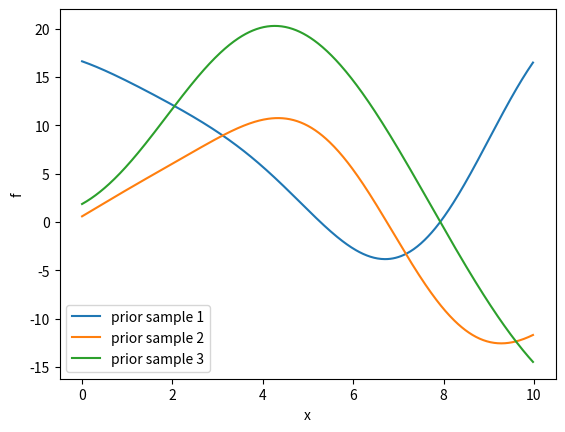
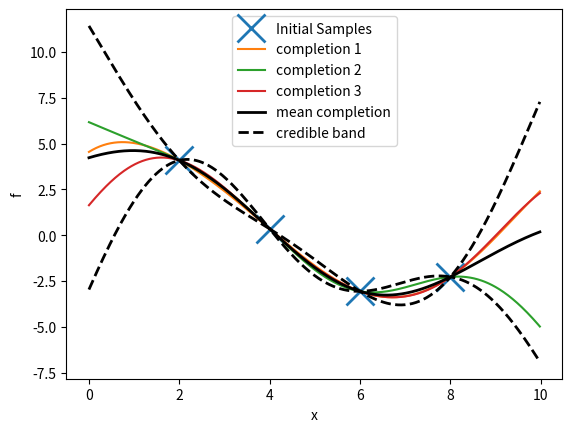

Python code for these plots, in order:


import numpy as np
import matplotlib.pyplot as plt


## The kernel function
######################################################################

# This demo uses a Gaussian kernel function,
# k(x1,x2) = sigma_f**2 * np.exp(-0.5 * np.sum(((x1-x2)/ell)**2))

# We create kernel functions that take NxD and MxD design matrices, to give NxM
# kernel values. rbf_fn is a fixed unit bandwidth RBF kernel, and
# gauss_kernel_fn rescales that using free parameters ell (1xD or 1x1) and sigma_f (1x1).

def rbf_fn(X1, X2):
    return np.exp((np.dot(X1,(2*X2.T))-np.sum(X1*X1,1)[:,None]) - np.sum(X2*X2,1)[None,:])

def gauss_kernel_fn(X1, X2, ell, sigma_f):
    return sigma_f**2 * rbf_fn(X1/(np.sqrt(2)*ell), X2/(np.sqrt(2)*ell))

# Pick some particular parameters for this demo:
def k_fn(X1, X2):
    return gauss_kernel_fn(X1, X2, 3.0, 10.0)

# gauss_kernel_fn is equivalent to the following slower function:
def gauss_kernel_naive(X1, X2, ell, sigma_f):
    N, M = X1.shape[0], X2.shape[0]
    K = np.zeros((N, M))
    for n in range(N):
        for m in range(M):
            K[n,m] = sigma_f**2 * np.exp(
                    -0.5*np.sum(((X1[n,:]-X2[m,:])/ell)**2))
    return K


## Sampling from the prior

# Pick the input locations that we want to see the function at.
X_grid = np.arange(0, 10, 0.02)[:,None]

# Compute covariance of function values for those points. The Gaussian kernel
# gives positive definite matrices in theory. In practice, we need to add a tiny
# amount of noise to the process (a "jitter" or "nugget" term) if we need a
# matrix that is positive definite given finite numerical precision.
N_grid = X_grid.shape[0]
K_grid = k_fn(X_grid, X_grid) + 1e-9*np.eye(N_grid)

# To sample from Gaussian with covariance K = L @ L.T,
# we just multiply L by a vector standard normals:
L_grid = np.linalg.cholesky(K_grid)
plt.figure(1)
plt.clf()
for ii in range(3):
    f_grid = np.dot(L_grid, np.random.randn(N_grid))
    plt.plot(X_grid, f_grid, '-')

plt.legend(['prior sample 1', 'prior sample 2', 'prior sample 3'])
plt.xlabel('x')
plt.ylabel('f')


## Sampling from the prior in two stages

# Pick four of the original grid points, just sample a setting of those and plot as crosses:
idx = np.round(N_grid*np.array([0.2,0.4,0.6,0.8])).astype(int)
X_locs1 = X_grid[idx, :]
N_locs1 = idx.size
K_locs1 = k_fn(X_locs1, X_locs1)
L_locs1 = np.linalg.cholesky(K_locs1)
plt.figure(2)
plt.clf()
noise_var = 0.0 # add no noise to the samples, we want to look at function values
#noise_var = 1.0 # add some noise to the samples, we want to simulate data
f_locs1 = np.dot(L_locs1, np.random.randn(N_locs1)) + \
        np.sqrt(noise_var)*np.random.randn(N_locs1)
plt.plot(X_locs1, f_locs1, 'x', markersize=20, markeredgewidth=2)

# We could later choose to sample any of the other function values, conditioned
# on the ones we already picked. We compute all the relevant covariances, and
# apply standard formulae to get the mean and covariance of the Gaussian over
# the remaining function values, conditioned on the ones we've already picked.
X_rest = np.delete(X_grid, idx, 0)
K_rest = k_fn(X_rest, X_rest)
K_rest_locs1 = k_fn(X_rest, X_locs1)
M = K_locs1 + noise_var*np.eye(N_locs1)
# We could compute cholesky(M) once and use it to solve both the linear systems in the next two lines
rest_cond_mu = np.dot(K_rest_locs1, np.linalg.solve(M, f_locs1))
rest_cond_cov = K_rest - np.dot(K_rest_locs1, np.linalg.solve(M, K_rest_locs1.T))

# Then we sample 3 different completions of the f_locs1 function values that we
# sampled above. Each completion by itself is just illustrating a sample of the
# function from the prior. The different completions illustrate different
# samples from the posterior at test locations, given a set of observed function
# values.
N_rest = X_rest.shape[0]
L_rest = np.linalg.cholesky(rest_cond_cov + 1e-9*np.eye(N_rest))
for ii in range(3):
    rest_sample = np.dot(L_rest, np.random.randn(N_rest)) + rest_cond_mu
    plt.plot(X_rest, rest_sample, '-')

# If you change noise_var from 0.0 to 1.0 above, you can simulate first looking
# at noisy values of the function. The conditional distribution is then the
# posterior over some function values given some noisy observations.

# If you'd rather plot the mean prediction and error bars rather than samples,
# you can do that too. The thick black solid line shows the mean, and dashed
# thick black lines show +/- 2 standard deviations -- at any particular
# location, we have ~95% belief the function will lie in this range.
plt.plot(X_rest, rest_cond_mu, '-k', linewidth=2)
rest_cond_std = np.sqrt(np.diag(rest_cond_cov))
plt.plot(X_rest, rest_cond_mu + 2*rest_cond_std, '--k', linewidth=2)
plt.plot(X_rest, rest_cond_mu - 2*rest_cond_std, '--k', linewidth=2)
# The mean and error bars can be computed more cheaply if you don't want to know
# the whole posterior. See the notes.

plt.legend(['Initial Samples', 'completion 1', 'completion 2', 'completion 3',
        'mean completion', 'credible band'])
plt.xlabel('x')
plt.ylabel('f')
plt.show()


